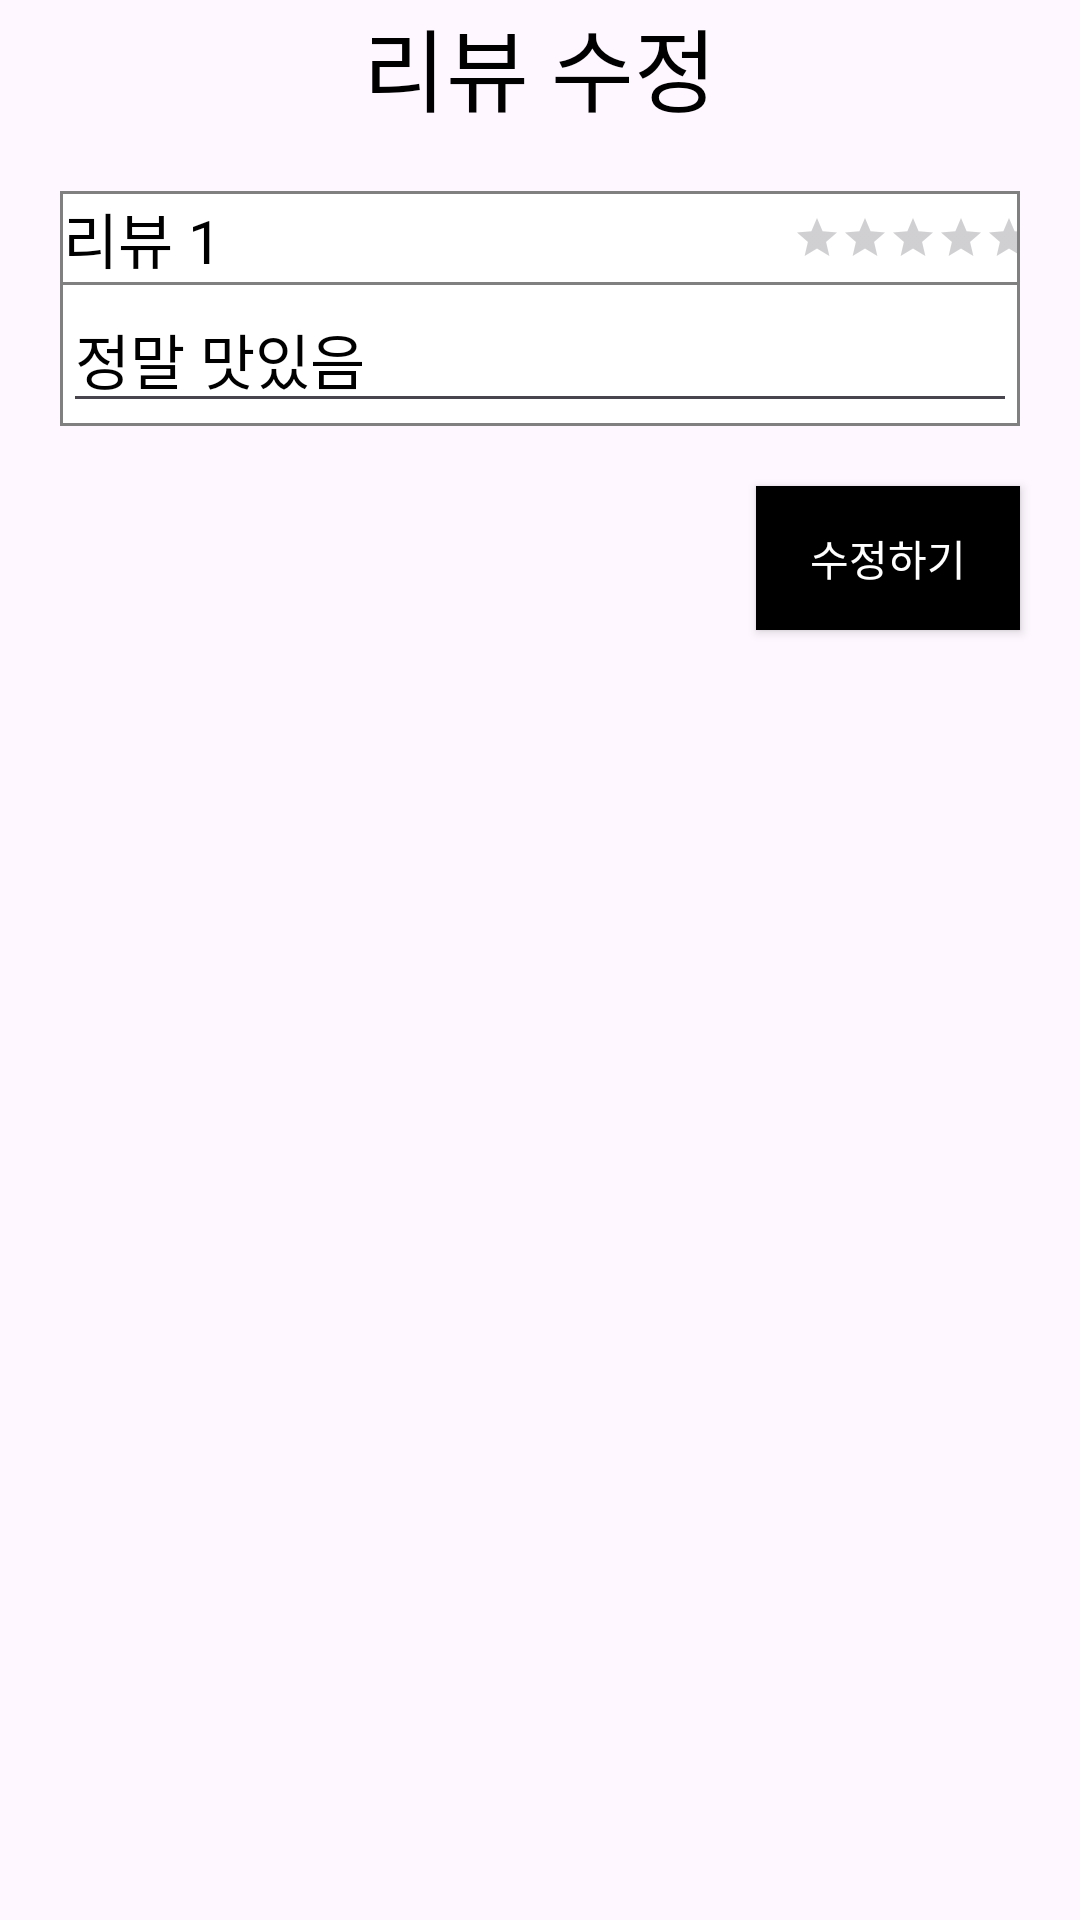

Here is an Android app screen rendered from its layout file. Give the layout XML and the strings, colors and styles it references.
<!-- AndroidManifest.xml: application theme Theme.CapstoneDesign -->
<!-- res/layout/activity_update_review.xml -->
<?xml version="1.0" encoding="utf-8"?>
<LinearLayout xmlns:android="http://schemas.android.com/apk/res/android"
    xmlns:app="http://schemas.android.com/apk/res-auto"
    xmlns:tools="http://schemas.android.com/tools"
    android:layout_width="match_parent"
    android:layout_height="match_parent"
    android:orientation="vertical"
    tools:context=".ui.activity.MyReviewActivity">

    <androidx.constraintlayout.widget.ConstraintLayout
        android:id="@+id/constraintLayout"
        android:layout_width="match_parent"
        android:layout_height="wrap_content">

        <android.widget.ImageButton
            android:id="@+id/ib_go_back"
            android:layout_width="wrap_content"
            android:layout_height="wrap_content"
            android:layout_gravity="center"
            android:layout_margin="10dp"
            android:background="@color/white"
            android:src="@drawable/baseline_arrow_back_ios_24"
            app:layout_constraintBottom_toBottomOf="parent"
            app:layout_constraintStart_toStartOf="parent"
            app:layout_constraintTop_toTopOf="parent" />

        <TextView
            android:id="@+id/rv_review_id"
            android:layout_width="match_parent"
            android:layout_height="wrap_content"
            android:layout_gravity="center"
            android:layout_weight="0.8"
            android:text="리뷰 수정"
            android:textAlignment="center"
            android:textColor="@color/black"
            android:textSize="30sp"
            app:layout_constraintBottom_toBottomOf="parent"
            app:layout_constraintTop_toTopOf="parent" />
    </androidx.constraintlayout.widget.ConstraintLayout>


    <LinearLayout
        android:layout_width="match_parent"
        android:layout_height="wrap_content"
        android:layout_margin="20dp"
        android:background="@drawable/bg_edge"
        android:orientation="vertical"
        app:layout_constraintBottom_toBottomOf="parent"
        app:layout_constraintTop_toBottomOf="@+id/constraintLayout">

        <LinearLayout
            android:layout_width="match_parent"
            android:layout_height="wrap_content"
            android:orientation="horizontal"
            android:weightSum="1">

            <TextView
                android:id="@+id/tv_content_id"
                android:layout_width="0dp"
                android:layout_height="wrap_content"
                android:layout_weight="0.25"
                android:text="리뷰 1"
                android:textColor="@color/black"
                android:textSize="20sp" />

            <View
                android:layout_width="0dp"
                android:layout_height="match_parent"
                android:layout_weight="0.5" />

            <LinearLayout
                android:layout_width="0dp"
                android:layout_height="match_parent"
                android:layout_weight="0.25"
                android:orientation="horizontal">

                <RatingBar
                    android:id="@+id/ratingBar"
                    style="@style/Widget.AppCompat.RatingBar.Small"
                    android:layout_width="wrap_content"
                    android:layout_height="wrap_content"
                    android:layout_gravity="center"
                    android:layout_marginLeft="5dp"
                    android:isIndicator="false"
                    android:numStars="5"
                    android:rating="0"
                    android:stepSize="1" />
            </LinearLayout>

        </LinearLayout>

        <View
            android:layout_width="match_parent"
            android:layout_height="1dp"
            android:background="@color/grey" />

        <EditText
            android:id="@+id/et_update_content"
            android:layout_width="match_parent"
            android:layout_height="wrap_content"
            android:text="정말 맛있음"
            android:textColor="@color/black"
            android:textSize="20sp" />

    </LinearLayout>

    <androidx.appcompat.widget.AppCompatButton
        android:id="@+id/btn_update_review"
        android:layout_width="wrap_content"
        android:layout_height="wrap_content"
        android:layout_gravity="right"
        android:layout_marginRight="20dp"
        android:background="@color/black"
        android:text="수정하기"
        android:textColor="@color/white" />
</LinearLayout>
<!-- resources referenced by this layout -->
<resources>
  <color name="black">#FF000000</color>
  <color name="grey">#808080</color>
  <color name="white">#FFFFFFFF</color>
  <!-- drawable bg_edge (drawable) -->
  <?xml version="1.0" encoding="utf-8"?>
  <shape xmlns:android="http://schemas.android.com/apk/res/android">
      <solid android:color="@color/white" />
      <stroke
          android:width="1dp"
          android:color="@color/grey" />
      <padding
          android:bottom="1dp"
          android:left="1dp"
          android:right="1dp"
          android:top="1dp" />
  </shape>
  <style name="Theme.CapstoneDesign" parent="Base.Theme.CapstoneDesign" />
  <style name="Base.Theme.CapstoneDesign" parent="Theme.Material3.DayNight.NoActionBar">
           <item name="colorPrimary">@color/systemColor</item>
      </style>
  <color name="systemColor">#00ACC1</color>
</resources>
